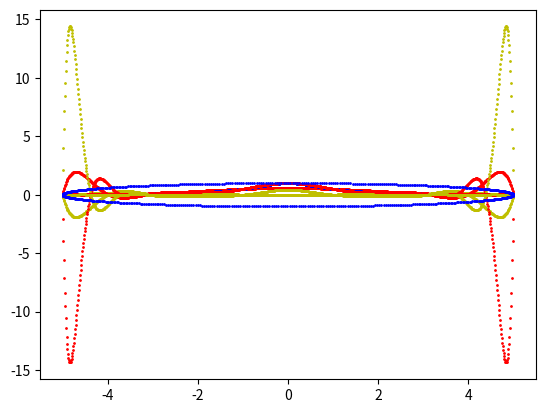

Here is the Python script that generated this plot:
import numpy as np
from numpy import float32,power,float64
import matplotlib.pyplot as pyplot
import math
#np.linalg.slove()
#np.vander()
# wzor lagranrza, metoda newtona do interpolacji

# zad 1

def func(x):
    return 1/(1 + x**2)


delta = -5
range_len = 10

for n in [5,10,16]:
    x_point = delta
    y = []
    x = []
    while x_point<=5 :
        x.append(x_point)
        y.append(func(x_point))
        x_point = x_point + range_len/n

    x = np.array(x)
    y = np.array(y)
    van = np.vander(x,n+1,increasing = True)
    a = np.linalg.solve(van,y)
    x_axis = -5
    x_plot = []
    y_plot = []
    y_arx_plot = []
    delta_func = []
    while x_axis <= 5:
        x_plot.append(x_axis)
        y_plot.append(func(x_axis))
        val = 0
        for (i,r) in enumerate(a):
            val = val + r * (x_axis **i)

        y_arx_plot.append(val)
        delta_func.append(func(x_axis) - val)
        x_axis += 0.01
# 1ab
    pyplot.plot(x_plot,y_plot,'bo',markersize=1)
    pyplot.plot(x_plot,y_arx_plot,'ro',markersize=1)
    pyplot.plot(x_plot,delta_func,'yo',markersize=1)
    pyplot.show()

# zad 2

n = 15
start = -5
end = 5
czybyszew_points = []
for k in range(1,n+1):
    czybyszew = 0.5*(start + end) + 0.5*(end - start)*math.cos(((2*k-1)/(2*n))*math.pi)
    czybyszew_points.append(czybyszew)

delta = -5
range_len = 10


y = []
x = []
for (i,c) in enumerate(czybyszew_points):
    x.append(c)
    y.append(func(c))

x = np.array(x)
y = np.array(y)
van = np.vander(x,n,increasing = True)
a = np.linalg.solve(van,y)
x_axis = -5
x_plot = []
y_plot = []
y_arx_plot = []
delta_func = []
while x_axis <= 5:
    x_plot.append(x_axis)
    y_plot.append(func(x_axis))
    val = 0
    for (i,r) in enumerate(a):
        val = val + r * (x_axis **i)

    y_arx_plot.append(val)
    delta_func.append(func(x_axis) - val)
    x_axis += 0.01

pyplot.plot(x_plot,y_plot,'bo',markersize=1)
pyplot.plot(x_plot,y_arx_plot,'ro',markersize=1)
pyplot.plot(x_plot,delta_func,'yo',markersize=1)
pyplot.show()

# zad 3

a = 5
b = 1
t = 0
x = []
y = []
while t <= 2*math.pi:
    x.append(a*math.cos(t))
    y.append(b*math.sin(t))
    t += 0.01

pyplot.plot(x,y,'bo',markersize=1)
pyplot.show()

# interpolacja dla 10 t, zalozenia dla pochodnych itp.  dla tego ostatni taki jak dla pierwszego

while t <= 2*math.pi:

    t += 2*math.pi/10

